Labelled photos from "products", an image-classification folder in miguelalche/transfer_learning. The possible labels are: boligrafos, marroquineria.

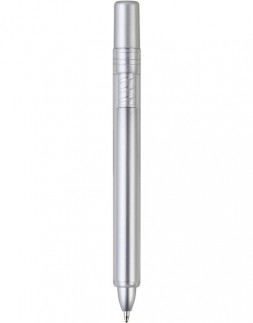
Label: boligrafos

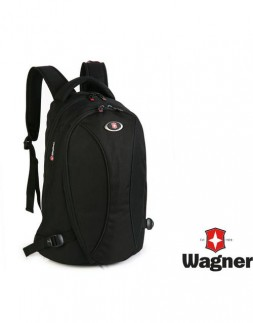
Label: marroquineria

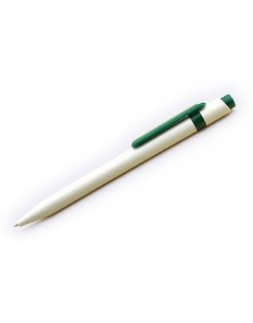
Label: boligrafos

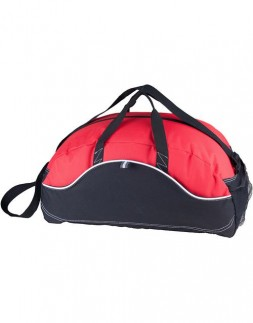
Label: marroquineria

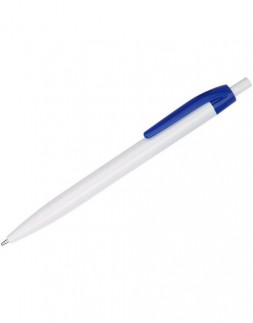
Label: boligrafos

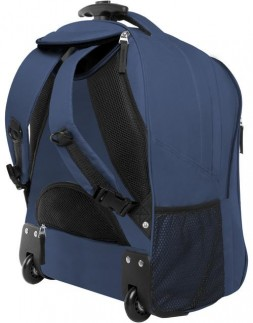
Label: marroquineria
